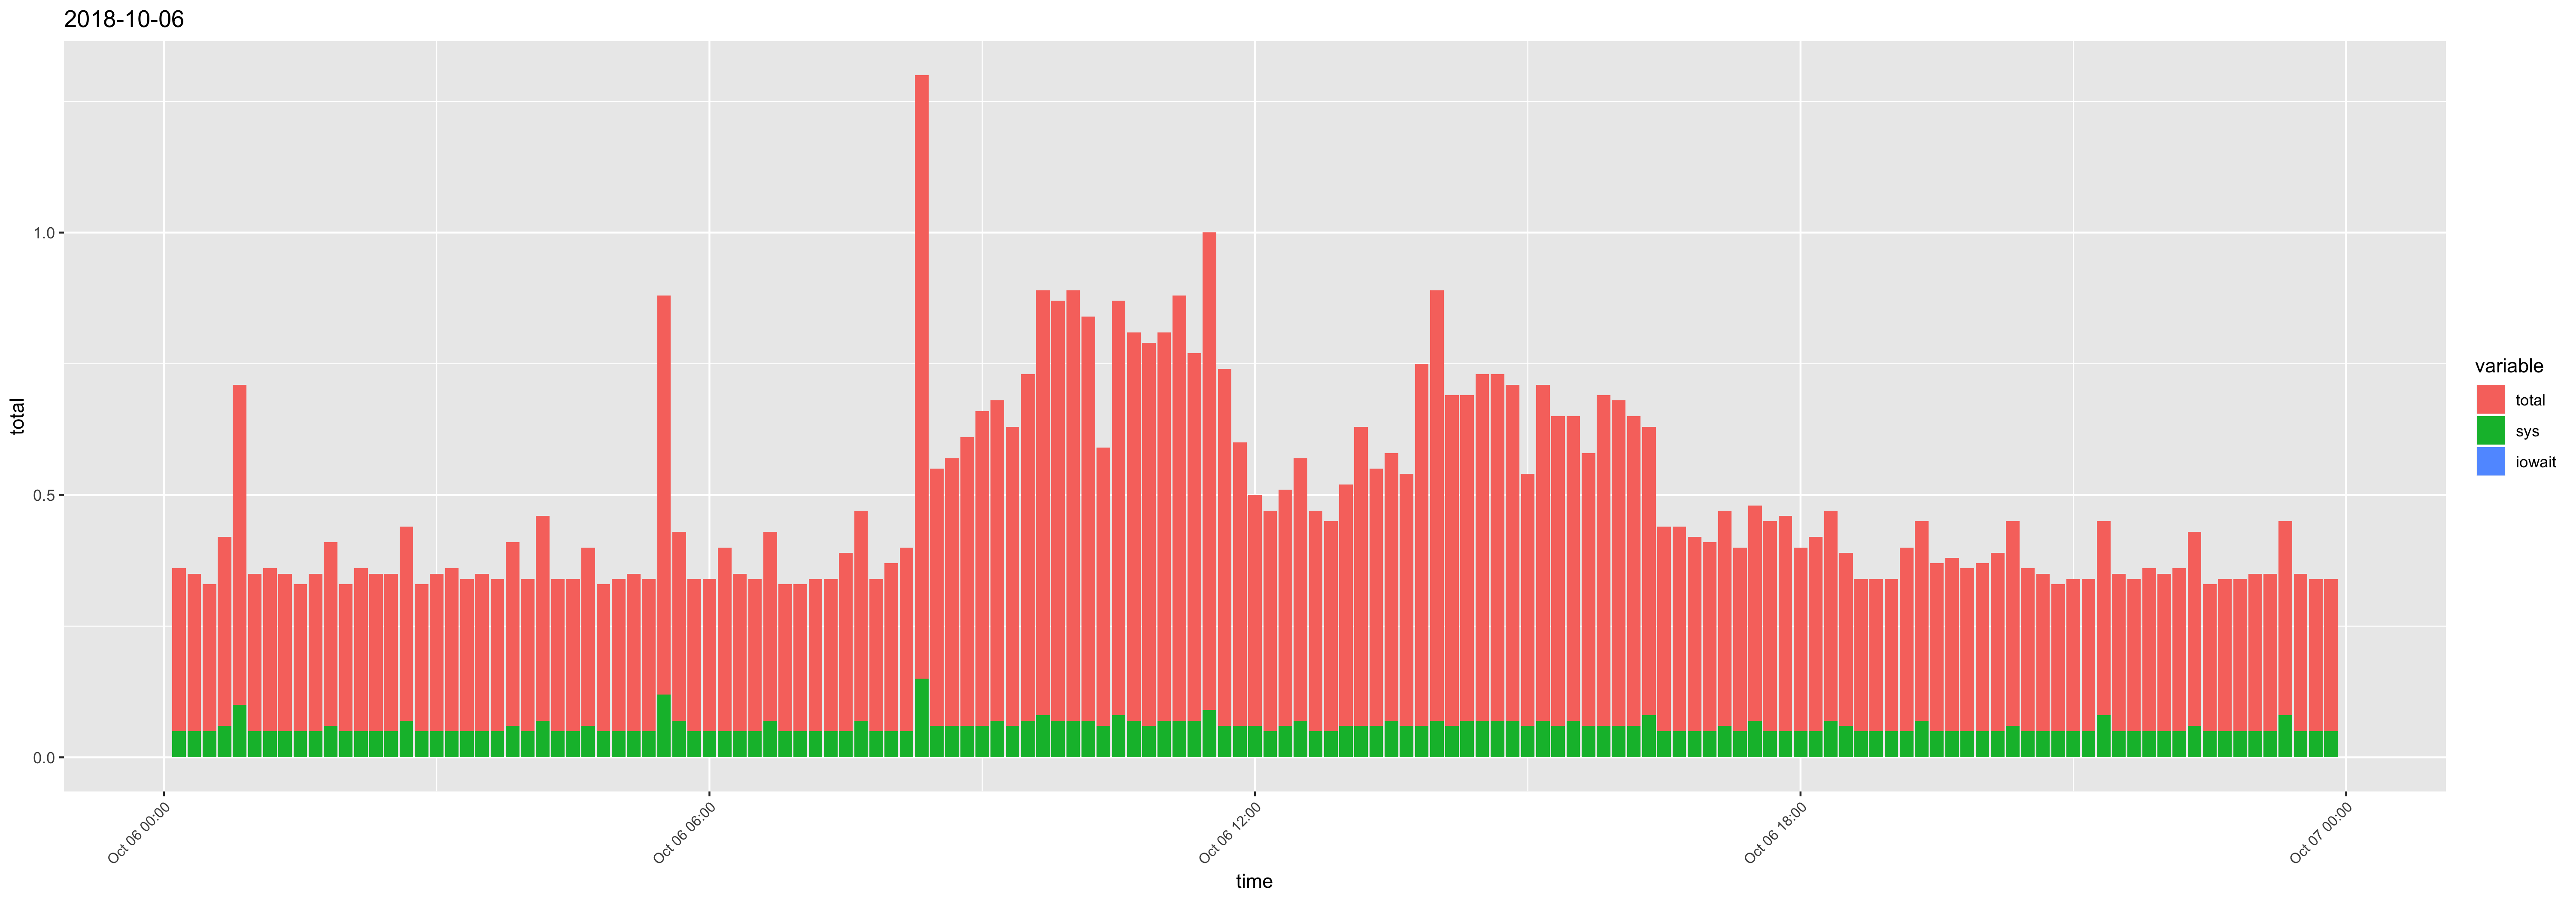

The data file committed next to this chart (first rows):
time, usr, sys, iowait, timestamp, total
00:10:01, 0.26, 0.05, 0, 2018-10-06 00:10:01, 0.31
00:20:01, 0.25, 0.05, 0, 2018-10-06 00:20:01, 0.3
00:30:01, 0.23, 0.05, 0, 2018-10-06 00:30:01, 0.28
00:40:01, 0.3, 0.06, 0, 2018-10-06 00:40:01, 0.36
00:50:01, 0.51, 0.1, 0, 2018-10-06 00:50:01, 0.61
01:00:01, 0.25, 0.05, 0, 2018-10-06 01:00:01, 0.3
01:10:01, 0.26, 0.05, 0, 2018-10-06 01:10:01, 0.31
01:20:01, 0.25, 0.05, 0, 2018-10-06 01:20:01, 0.3
01:30:01, 0.23, 0.05, 0, 2018-10-06 01:30:01, 0.28
01:40:01, 0.25, 0.05, 0, 2018-10-06 01:40:01, 0.3
01:50:01, 0.29, 0.06, 0, 2018-10-06 01:50:01, 0.35
02:00:01, 0.23, 0.05, 0, 2018-10-06 02:00:01, 0.28
02:10:01, 0.26, 0.05, 0, 2018-10-06 02:10:01, 0.31
02:20:01, 0.25, 0.05, 0, 2018-10-06 02:20:01, 0.3
02:30:01, 0.25, 0.05, 0, 2018-10-06 02:30:01, 0.3
02:40:01, 0.3, 0.07, 0, 2018-10-06 02:40:01, 0.37
02:50:01, 0.23, 0.05, 0, 2018-10-06 02:50:01, 0.28
03:00:01, 0.25, 0.05, 0, 2018-10-06 03:00:01, 0.3
03:10:01, 0.26, 0.05, 0, 2018-10-06 03:10:01, 0.31
03:20:01, 0.24, 0.05, 0, 2018-10-06 03:20:01, 0.29
03:30:01, 0.25, 0.05, 0, 2018-10-06 03:30:01, 0.3
03:40:01, 0.24, 0.05, 0, 2018-10-06 03:40:01, 0.29
03:50:01, 0.29, 0.06, 0, 2018-10-06 03:50:01, 0.35
04:00:01, 0.24, 0.05, 0, 2018-10-06 04:00:01, 0.29
04:10:01, 0.32, 0.07, 0, 2018-10-06 04:10:01, 0.39
04:20:01, 0.24, 0.05, 0, 2018-10-06 04:20:01, 0.29
04:30:01, 0.24, 0.05, 0, 2018-10-06 04:30:01, 0.29
04:40:01, 0.28, 0.06, 0, 2018-10-06 04:40:01, 0.34
04:50:01, 0.23, 0.05, 0, 2018-10-06 04:50:01, 0.28
05:00:01, 0.24, 0.05, 0, 2018-10-06 05:00:01, 0.29
05:10:01, 0.25, 0.05, 0, 2018-10-06 05:10:01, 0.3
05:20:01, 0.24, 0.05, 0, 2018-10-06 05:20:01, 0.29
05:30:01, 0.64, 0.12, 0, 2018-10-06 05:30:01, 0.76
05:40:01, 0.29, 0.07, 0, 2018-10-06 05:40:01, 0.36
05:50:01, 0.24, 0.05, 0, 2018-10-06 05:50:01, 0.29
06:00:01, 0.24, 0.05, 0, 2018-10-06 06:00:01, 0.29
06:10:01, 0.3, 0.05, 0, 2018-10-06 06:10:01, 0.35
06:20:01, 0.25, 0.05, 0, 2018-10-06 06:20:01, 0.3
06:30:01, 0.24, 0.05, 0, 2018-10-06 06:30:01, 0.29
06:40:01, 0.29, 0.07, 0, 2018-10-06 06:40:01, 0.36
06:50:02, 0.23, 0.05, 0, 2018-10-06 06:50:02, 0.28
07:00:01, 0.23, 0.05, 0, 2018-10-06 07:00:01, 0.28
07:10:01, 0.24, 0.05, 0, 2018-10-06 07:10:01, 0.29
07:20:01, 0.24, 0.05, 0, 2018-10-06 07:20:01, 0.29
07:30:01, 0.29, 0.05, 0, 2018-10-06 07:30:01, 0.34
07:40:01, 0.33, 0.07, 0, 2018-10-06 07:40:01, 0.4
07:50:01, 0.24, 0.05, 0, 2018-10-06 07:50:01, 0.29
08:00:01, 0.27, 0.05, 0, 2018-10-06 08:00:01, 0.32
08:10:01, 0.3, 0.05, 0, 2018-10-06 08:10:01, 0.35
08:20:01, 1, 0.15, 0, 2018-10-06 08:20:01, 1.15
08:30:01, 0.43, 0.06, 0, 2018-10-06 08:30:01, 0.49
08:40:01, 0.45, 0.06, 0, 2018-10-06 08:40:01, 0.51
08:50:01, 0.49, 0.06, 0, 2018-10-06 08:50:01, 0.55
09:00:01, 0.54, 0.06, 0, 2018-10-06 09:00:01, 0.6
09:10:01, 0.54, 0.07, 0, 2018-10-06 09:10:01, 0.61
09:20:01, 0.51, 0.06, 0, 2018-10-06 09:20:01, 0.57
09:30:01, 0.59, 0.07, 0, 2018-10-06 09:30:01, 0.66
09:40:01, 0.73, 0.08, 0, 2018-10-06 09:40:01, 0.81
09:50:01, 0.73, 0.07, 0, 2018-10-06 09:50:01, 0.8
10:00:01, 0.75, 0.07, 0, 2018-10-06 10:00:01, 0.82
... 84 more rows
